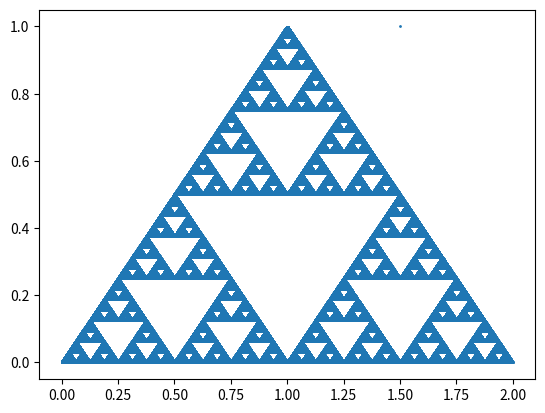

Generate this figure with matplotlib:
import random
import numpy as np
import matplotlib.pyplot as plt


A = np.array([0, 0])
B = np.array([1, 1])
C = np.array([2, 0])


def midpoint(P1, P2) :
  return (P1 + P2)/2


numOfPoints = 1000000


currentPoint = np.array([2, 1])
listOfPoints = np.zeros([numOfPoints, 2])
#listOfPoints[0] = currentPoint
print(listOfPoints)


for i in range(numOfPoints) :
  num = int(random.random()*3)
  if num == 0 :
    newPoint = midpoint(currentPoint, A)
  elif num == 1 :
    newPoint = midpoint(currentPoint, B)
  else :
    newPoint = midpoint(currentPoint, C)
  listOfPoints[i] = newPoint
  currentPoint = newPoint


#print(listOfPoints)
x = listOfPoints[:,0]
y = listOfPoints[:,1]
fig, ax = plt.subplots()
ax.scatter(x, y, s=1)
plt.show()
